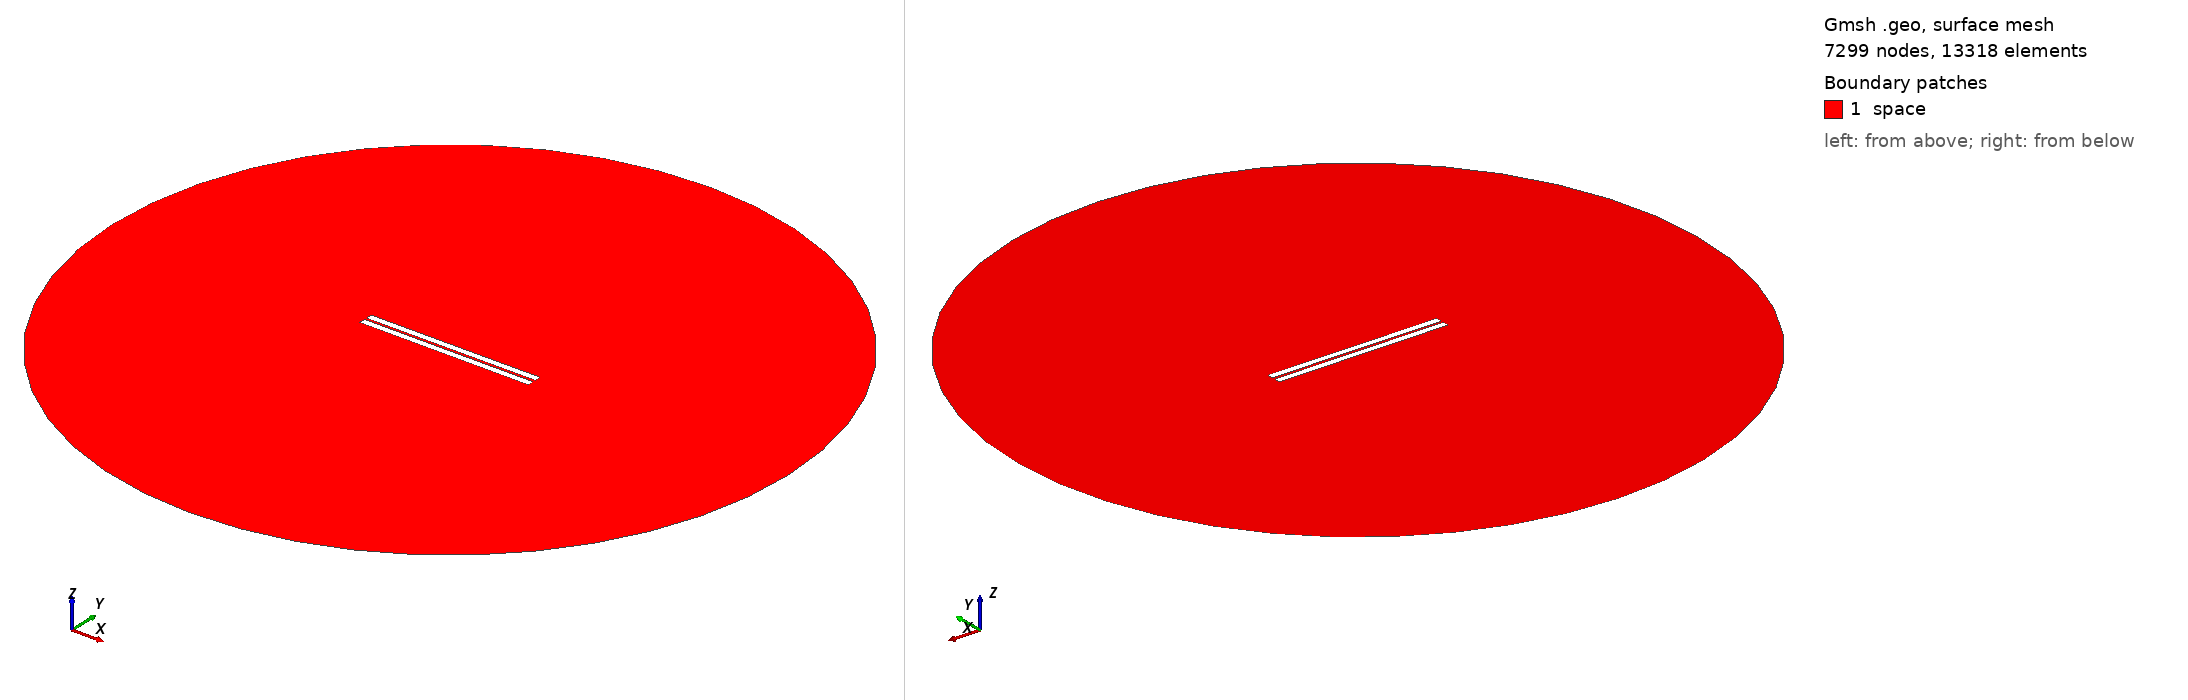

Gmsh geometry script, surface-meshed: 7299 nodes, 13318 surface elements. Boundary patches (legend numbers): 1 space. Left view from above one corner, right view from below the opposite corner. Legend entries are the model's physical surfaces. The drawing asked Gmsh for element sizes between 1% and 20% of the model's largest extent; the script's own settings can give other sizes.

=== 15.geo (drawn) ===
// Set the geometry kernel
SetFactory("OpenCASCADE");

//---------------------------------------
// Rectangles
//---------------------------------------

// Rectangle 1 (top)
Point(1) = {-49.9, 0.8055555555555556, 0, 1.0};
Point(2) = {49.9, 0.8055555555555556, 0, 1.0};
Point(3) = {49.9, 4.605555555555555, 0, 1.0};
Point(4) = {-49.9, 4.605555555555555, 0, 1.0};

Line(1) = {1, 2};
Line(2) = {2, 3};
Line(3) = {3, 4};
Line(4) = {4, 1};

Line Loop(1) = {1, 2, 3, 4};
Plane Surface(1) = {1};

Rotate { {0, 0, 1}, {0,  0.8055555555555556,  0}, 0.002 } {
  Surface{1};
}

// Rectangle 2 (bottom)
Point(5) = {-49.9, -0.8055555555555556, 0, 1.0};
Point(6) = {49.9, -0.8055555555555556, 0, 1.0};
Point(7) = {49.9, -4.605555555555555, 0, 1.0};
Point(8) = {-49.9, -4.605555555555555, 0, 1.0};

Line(5) = {5, 6};
Line(6) = {6, 7};
Line(7) = {7, 8};
Line(8) = {8, 5};

Line Loop(2) = {5, 6, 7, 8};
Plane Surface(2) = {2}; 


//---------------------------------------
// Circle
//---------------------------------------

// Define points
Point(9) = {0, 0, 0};        // Center
Point(10) = {200, 0, 0};     // Start point
Point(11) = {0, 200, 0};     // 90 degrees
Point(12) = {-200, 0, 0};    // 180 degrees
Point(13) = {0, -200, 0};    // 270 degrees

// Define circle arcs (each needs start, center, end)
Circle(9) = {10, 9, 11};
Circle(10) = {11, 9, 12};
Circle(11) = {12, 9, 13};
Circle(12) = {13, 9, 10};

// Define curve loop and surface if needed
Curve Loop(3) = {9, 10, 11, 12};
Surface(3) = {3};

//---------------------------------------
// Define Physical Groups
//---------------------------------------                

//--- Physical Curves
// Physical groups for boundaries
Physical Line("force_segment", 10) = {1};
Physical Line("upper_plate", 11) = {2, 3, 4};
Physical Line("lower_plate", 12) = {5, 6, 7, 8};
Physical Line("boundary", 20) = {9, 10, 11, 12};

// Subtract Rectangles from Circle
BooleanDifference{ Surface{3}; Delete; }{ Surface{1}; Surface{2}; Delete; }
//--- Physical Surfaces
Physical Surface("space", 30) = {3};


//---------------------------------------
// Fine mesh near the plates
//--------------------------------------- 

// Define a distance field for mesh refinement
Field[1] = Distance;
Field[1].CurvesList = {1, 2, 3, 4, 5, 6, 7, 8};  // Rectangle curves
Field[1].NumPointsPerCurve = 200;

c = 0.3;
// Define threshold field to control mesh size based on distance to attractor
Field[2] = Threshold;
Field[2].IField = 1;
Field[2].LcMin = c; // Minimum element size near the attractor
Field[2].LcMax = 100*c;  // Maximum element size away from the attractor
Field[2].DistMin = 0.01;
Field[2].DistMax = 40;

Background Field = 2;

//---------------------------------------
// 6. Generate the Mesh
//---------------------------------------
Mesh 2;  // 2D mesh generation
